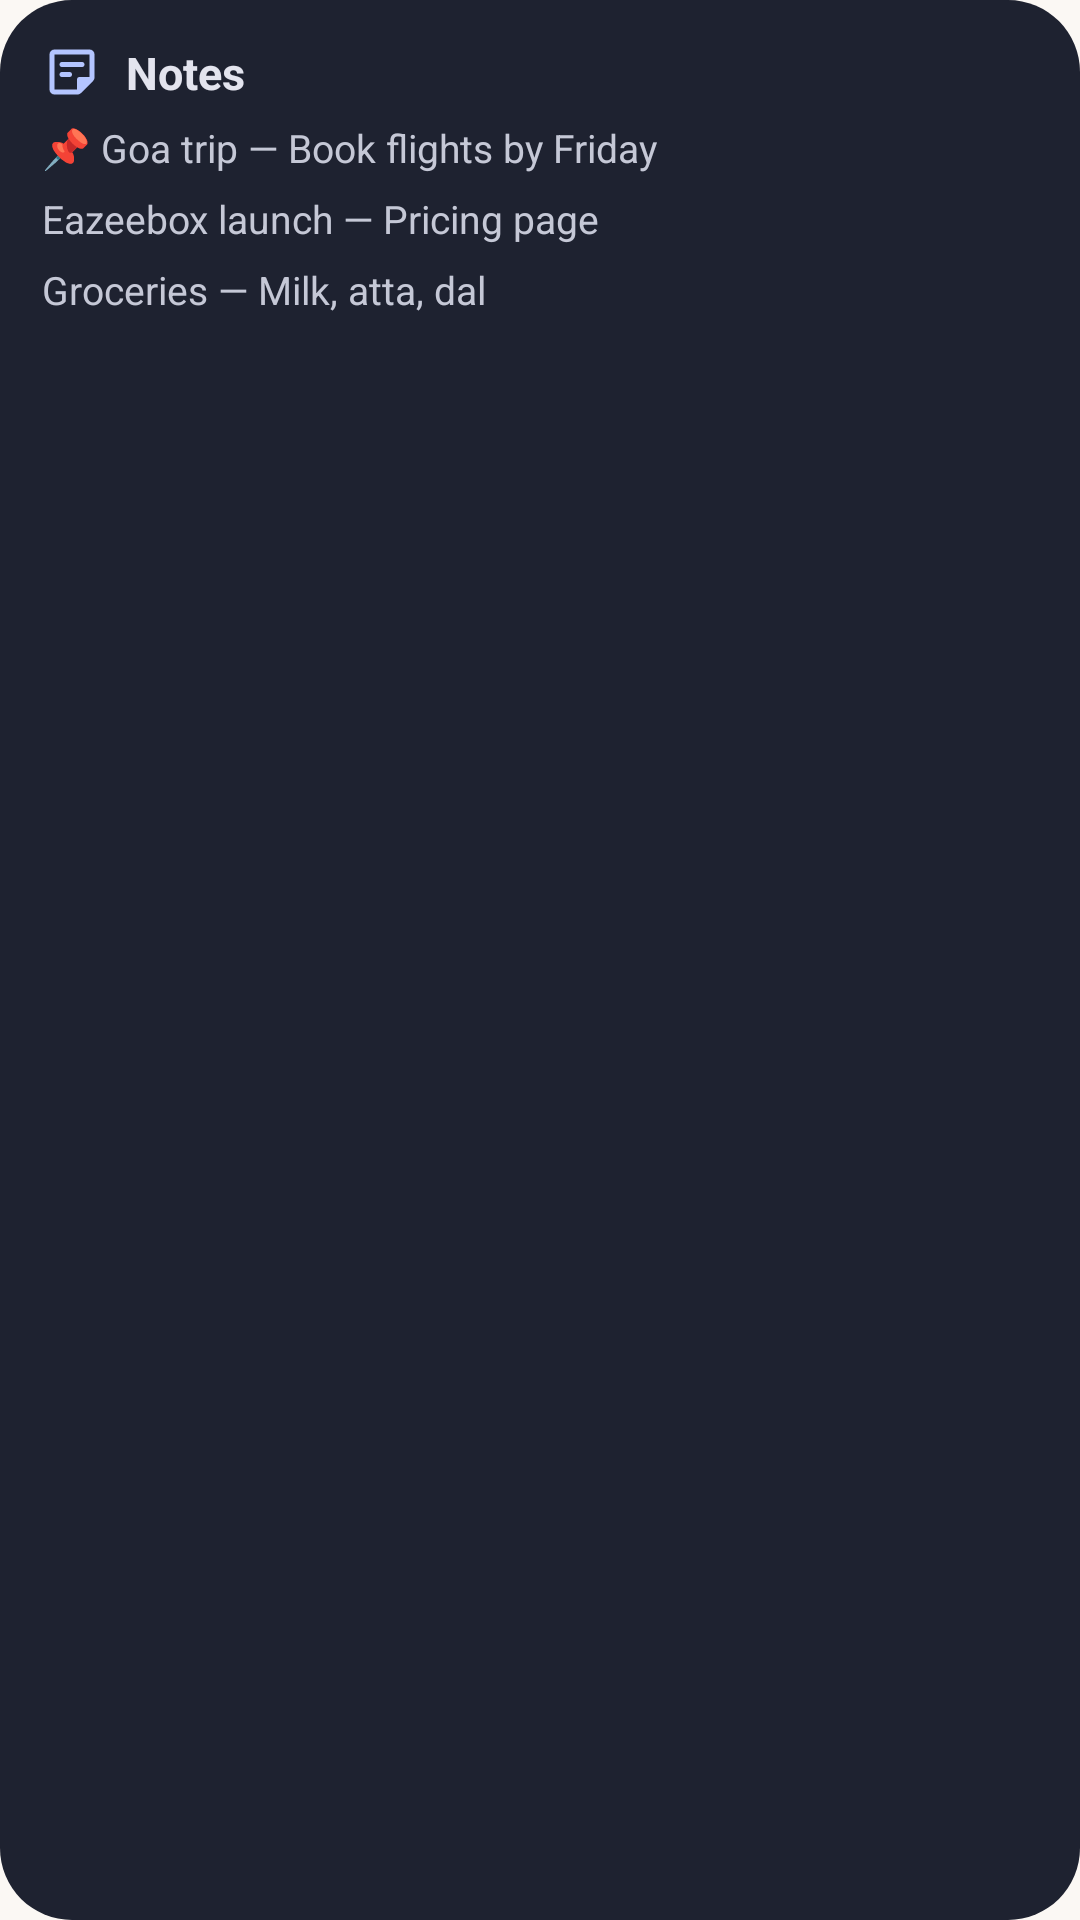

Layout XML and referenced resources for this Android screen:
<!-- AndroidManifest.xml: application theme Theme.EchoMind -->
<!-- res/layout/widget_preview_notes.xml -->
<?xml version="1.0" encoding="utf-8"?>
<LinearLayout xmlns:android="http://schemas.android.com/apk/res/android" android:layout_width="match_parent" android:layout_height="match_parent"
    android:orientation="vertical" android:padding="14dp" android:background="@drawable/widget_preview_bg">
    <LinearLayout android:layout_width="match_parent" android:layout_height="wrap_content" android:orientation="horizontal" android:gravity="center_vertical">
        <ImageView android:layout_width="20dp" android:layout_height="20dp" android:src="@drawable/ic_w_sticky_note_2" android:tint="#FFB4C5FF" />
        <TextView android:layout_width="wrap_content" android:layout_height="wrap_content" android:layout_marginStart="8dp"
            android:text="Notes" android:textColor="#FFE3E4EE" android:textSize="15sp" android:textStyle="bold" android:maxLines="1" />
    </LinearLayout>
    <TextView android:layout_width="wrap_content" android:layout_height="wrap_content" android:layout_marginTop="6dp"
        android:text="📌 Goa trip — Book flights by Friday" android:textColor="#FFC5C8D6" android:textSize="13sp" android:maxLines="1" />
    <TextView android:layout_width="wrap_content" android:layout_height="wrap_content" android:layout_marginTop="6dp"
        android:text="Eazeebox launch — Pricing page" android:textColor="#FFC5C8D6" android:textSize="13sp" android:maxLines="1" />
    <TextView android:layout_width="wrap_content" android:layout_height="wrap_content" android:layout_marginTop="6dp"
        android:text="Groceries — Milk, atta, dal" android:textColor="#FFC5C8D6" android:textSize="13sp" android:maxLines="1" />
</LinearLayout>
<!-- resources referenced by this layout -->
<resources>
  <!-- drawable ic_w_sticky_note_2 (drawable) -->
  <?xml version="1.0" encoding="utf-8"?>
  <vector xmlns:android="http://schemas.android.com/apk/res/android" android:width="24dp" android:height="24dp" android:viewportWidth="960" android:viewportHeight="960">
    <group android:translateY="960">
      <path android:fillColor="#FFFFFFFF" android:pathData="M200-200h360v-160q0-17 11.5-28.5T600-400h160v-360H200v560Zm0 80q-33 0-56.5-23.5T120-200v-560q0-33 23.5-56.5T200-840h560q33 0 56.5 23.5T840-760v367q0 16-6 30.5T817-337L623-143q-11 11-25.5 17t-30.5 6H200Zm240-280H320q-17 0-28.5-11.5T280-440q0-17 11.5-28.5T320-480h120q17 0 28.5 11.5T480-440q0 17-11.5 28.5T440-400Zm200-160H320q-17 0-28.5-11.5T280-600q0-17 11.5-28.5T320-640h320q17 0 28.5 11.5T680-600q0 17-11.5 28.5T640-560ZM200-200v-560 560Z"/>
    </group>
  </vector>
  <!-- drawable widget_preview_bg (drawable) -->
  <?xml version="1.0" encoding="utf-8"?>
  <shape xmlns:android="http://schemas.android.com/apk/res/android" android:shape="rectangle">
      <solid android:color="#FF1E2230"/>
      <corners android:radius="24dp"/>
  </shape>
  <style name="Theme.EchoMind" parent="android:Theme.Material.Light.NoActionBar">
          <item name="android:windowBackground">@color/bg</item>
          <item name="android:statusBarColor">@android:color/transparent</item>
          <item name="android:navigationBarColor">@android:color/transparent</item>
          <item name="android:windowLightStatusBar">true</item>
      </style>
  <color name="bg">#FBF8F4</color>
</resources>
